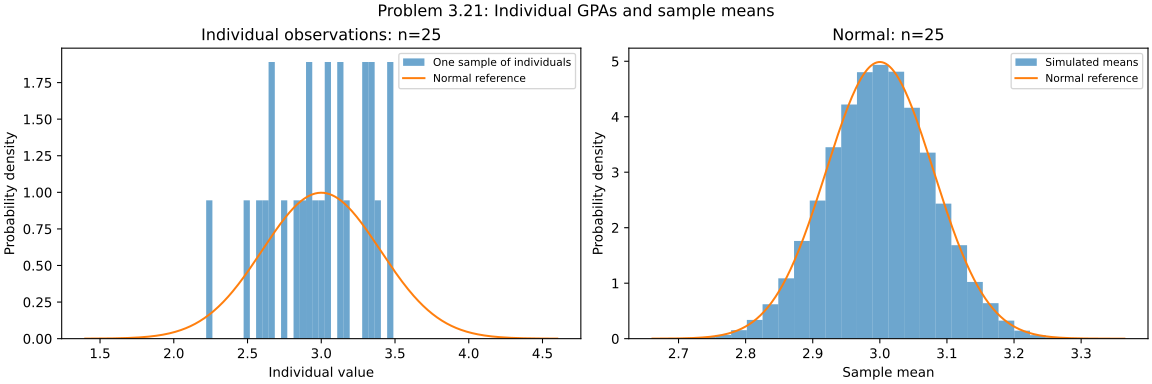

The table this chart was drawn from, first rows:
series, index, value
One sample of individuals, 1, 3.122
One sample of individuals, 2, 2.584
One sample of individuals, 3, 3.3
One sample of individuals, 4, 3.376
One sample of individuals, 5, 2.22
One sample of individuals, 6, 2.479
One sample of individuals, 7, 3.051
One sample of individuals, 8, 2.874
One sample of individuals, 9, 2.993
One sample of individuals, 10, 2.659
One sample of individuals, 11, 3.352
One sample of individuals, 12, 3.311
One sample of individuals, 13, 3.026
One sample of individuals, 14, 3.451
One sample of individuals, 15, 3.187
One sample of individuals, 16, 2.656
One sample of individuals, 17, 3.148
One sample of individuals, 18, 2.616
One sample of individuals, 19, 3.351
One sample of individuals, 20, 2.98
One sample of individuals, 21, 2.926
One sample of individuals, 22, 2.728
One sample of individuals, 23, 3.489
One sample of individuals, 24, 2.938
One sample of individuals, 25, 2.829
Means, n=25, 1, 3.087
Means, n=25, 2, 2.948
Means, n=25, 3, 2.898
Means, n=25, 4, 2.99
Means, n=25, 5, 2.969
Means, n=25, 6, 2.925
Means, n=25, 7, 3.099
Means, n=25, 8, 2.954
Means, n=25, 9, 2.949
Means, n=25, 10, 3.067
Means, n=25, 11, 2.931
Means, n=25, 12, 3.172
Means, n=25, 13, 2.936
Means, n=25, 14, 3.11
Means, n=25, 15, 2.946
Means, n=25, 16, 2.909
Means, n=25, 17, 2.99
Means, n=25, 18, 3.024
Means, n=25, 19, 3.006
Means, n=25, 20, 3.028
Means, n=25, 21, 2.934
Means, n=25, 22, 2.97
Means, n=25, 23, 2.922
Means, n=25, 24, 2.971
Means, n=25, 25, 2.962
Means, n=25, 26, 2.908
Means, n=25, 27, 2.981
Means, n=25, 28, 2.876
Means, n=25, 29, 3.011
Means, n=25, 30, 3.178
Means, n=25, 31, 2.997
Means, n=25, 32, 2.89
Means, n=25, 33, 3.132
Means, n=25, 34, 2.894
Means, n=25, 35, 2.82
... 99,965 more rows
